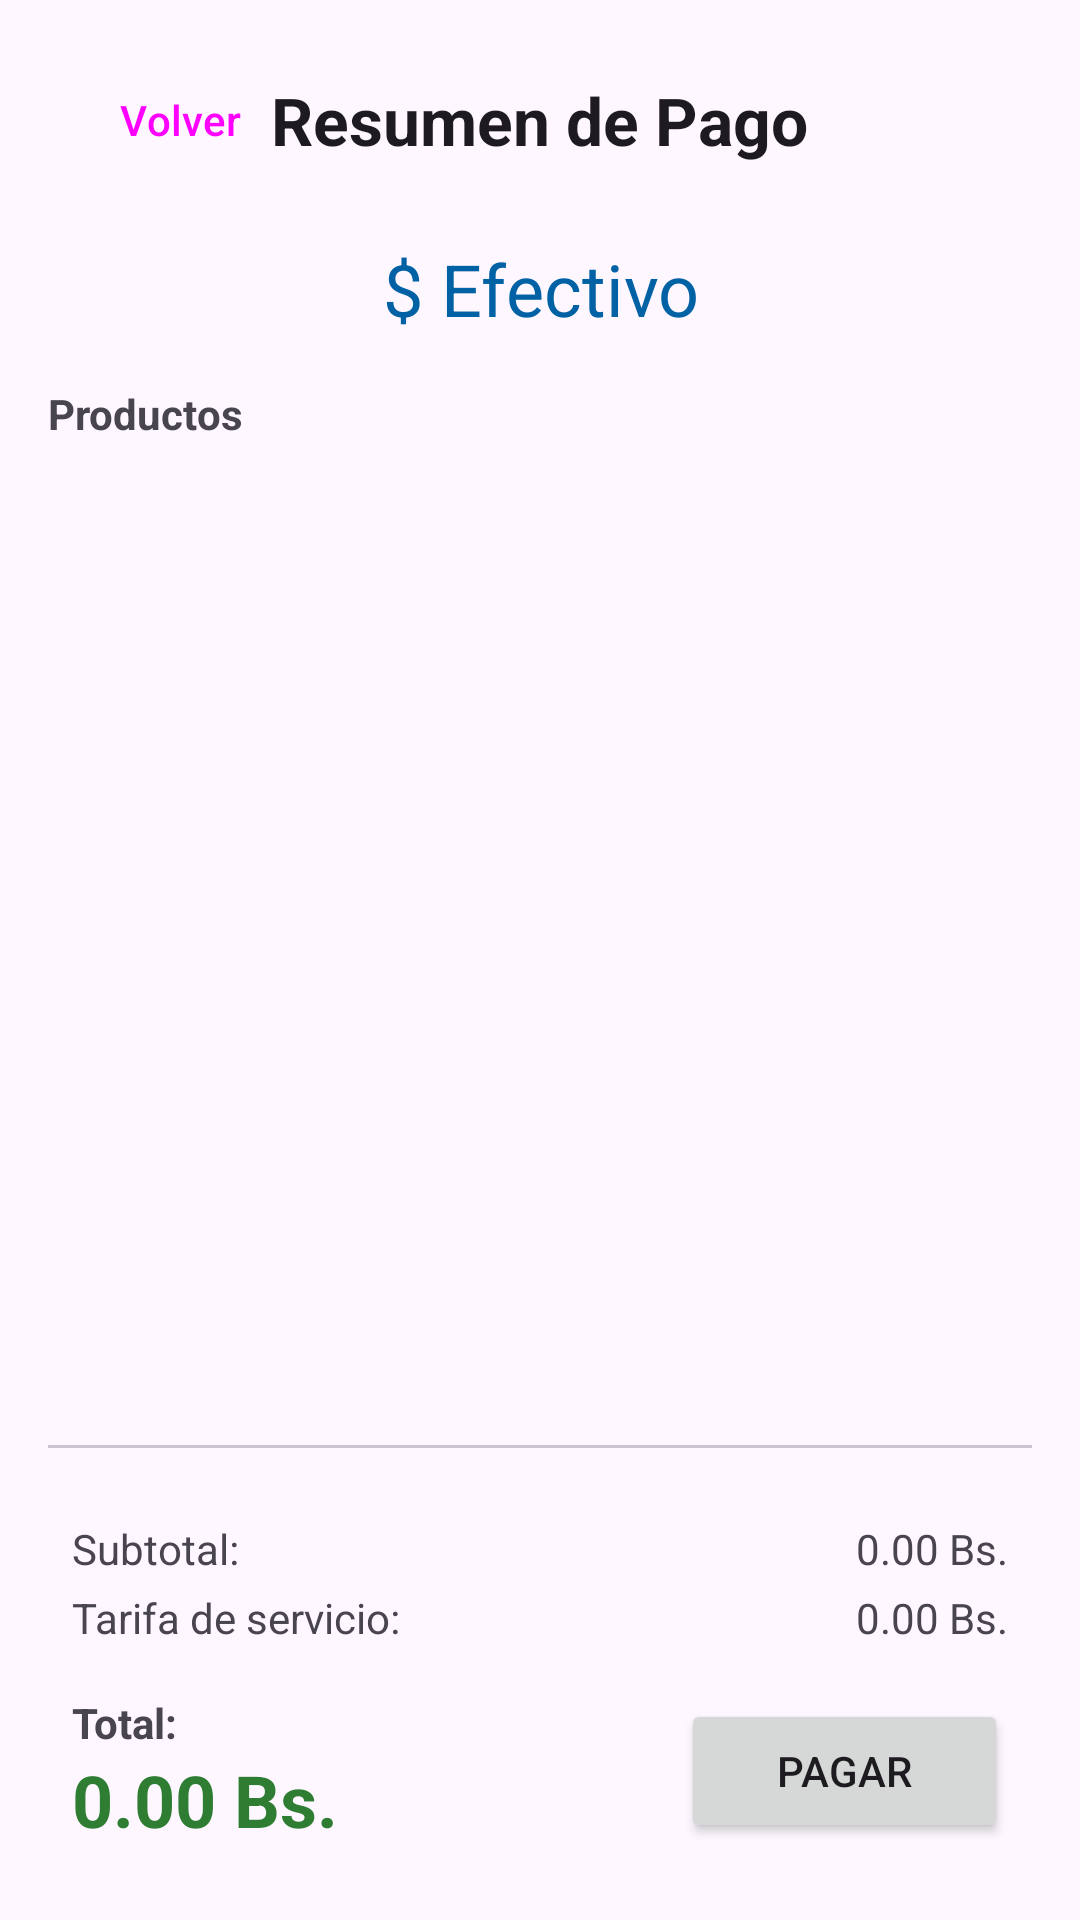

Android layout source for this screen:
<!-- AndroidManifest.xml: application theme Theme.LabInventario -->
<!-- res/layout/activity_pago.xml -->
<?xml version="1.0" encoding="utf-8"?>
<LinearLayout xmlns:android="http://schemas.android.com/apk/res/android"
    xmlns:app="http://schemas.android.com/apk/res-auto"
    xmlns:tools="http://schemas.android.com/tools"
    android:layout_width="match_parent"
    android:layout_height="match_parent"
    android:orientation="vertical"
    android:padding="16dp"
    tools:context=".PagoActivity">

    <RelativeLayout
        android:layout_width="match_parent"
        android:layout_height="wrap_content"
        android:layout_marginBottom="16dp">

        <Button
            android:id="@+id/btnVolverPago"
            style="@style/Widget.Material3.Button.TextButton"
            android:layout_width="wrap_content"
            android:layout_height="wrap_content"
            android:layout_alignParentStart="true"
            android:layout_centerVertical="true"
            android:text="Volver" />

        <TextView
            android:layout_width="wrap_content"
            android:layout_height="wrap_content"
            android:layout_centerInParent="true"
            android:text="Resumen de Pago"
            android:textAppearance="?attr/textAppearanceTitleLarge"
            android:textStyle="bold" />
    </RelativeLayout>

    <TextView
        android:layout_width="match_parent"
        android:layout_height="wrap_content"
        android:text="$ Efectivo"
        android:textAlignment="center"
        android:textAppearance="?attr/textAppearanceHeadlineSmall"
        android:textColor="?attr/colorPrimary"
        android:layout_marginBottom="16dp" />

    <TextView
        android:layout_width="match_parent"
        android:layout_height="wrap_content"
        android:text="Productos"
        android:textStyle="bold"
        android:layout_marginBottom="8dp"/>

    <androidx.recyclerview.widget.RecyclerView
        android:id="@+id/rvProductosPago"
        android:layout_width="match_parent"
        android:layout_height="0dp"
        android:layout_weight="1"
        tools:listitem="@layout/item_pago_producto" />

    <com.google.android.material.divider.MaterialDivider
        android:layout_width="match_parent"
        android:layout_height="wrap_content"
        android:layout_marginVertical="16dp"/>

    <LinearLayout
        android:layout_width="match_parent"
        android:layout_height="wrap_content"
        android:orientation="vertical"
        android:padding="8dp">

        <LinearLayout
            android:layout_width="match_parent"
            android:layout_height="wrap_content"
            android:orientation="horizontal">
            <TextView
                android:layout_width="0dp"
                android:layout_height="wrap_content"
                android:layout_weight="1"
                android:text="Subtotal:"/>
            <TextView
                android:id="@+id/tvSubtotalPago"
                android:layout_width="wrap_content"
                android:layout_height="wrap_content"
                android:text="0.00 Bs."/>
        </LinearLayout>

        <LinearLayout
            android:layout_width="match_parent"
            android:layout_height="wrap_content"
            android:layout_marginTop="4dp"
            android:orientation="horizontal">
            <TextView
                android:layout_width="0dp"
                android:layout_height="wrap_content"
                android:layout_weight="1"
                android:text="Tarifa de servicio:"/>
            <TextView
                android:id="@+id/tvTarifaPago"
                android:layout_width="wrap_content"
                android:layout_height="wrap_content"
                android:text="0.00 Bs."/>
        </LinearLayout>

        <RelativeLayout
            android:layout_width="match_parent"
            android:layout_height="wrap_content"
            android:layout_marginTop="16dp">

            <LinearLayout
                android:layout_width="wrap_content"
                android:layout_height="wrap_content"
                android:layout_alignParentStart="true"
                android:orientation="vertical">
                <TextView
                    android:layout_width="wrap_content"
                    android:layout_height="wrap_content"
                    android:text="Total:"
                    android:textStyle="bold"/>
                <TextView
                    android:id="@+id/tvTotalPago"
                    android:layout_width="wrap_content"
                    android:layout_height="wrap_content"
                    android:text="0.00 Bs."
                    android:textAppearance="?attr/textAppearanceHeadlineSmall"
                    android:textColor="@color/price_green"
                    android:textStyle="bold"/>
            </LinearLayout>

            <Button
                android:id="@+id/btnConfirmarPago"
                android:layout_width="wrap_content"
                android:layout_height="wrap_content"
                android:layout_alignParentEnd="true"
                android:layout_centerVertical="true"
                android:text="Pagar"
                android:paddingHorizontal="32dp" />
        </RelativeLayout>
    </LinearLayout>

</LinearLayout>
<!-- res/layout/item_pago_producto.xml (included above) -->
<?xml version="1.0" encoding="utf-8"?>
<LinearLayout xmlns:android="http://schemas.android.com/apk/res/android"
    android:layout_width="match_parent"
    android:layout_height="wrap_content"
    android:orientation="horizontal"
    android:paddingVertical="4dp">

    <TextView
        android:id="@+id/tvNombrePago"
        android:layout_width="0dp"
        android:layout_height="wrap_content"
        android:layout_weight="1"
        android:text="Producto"
        android:textAppearance="?attr/textAppearanceBodyMedium" />

    <TextView
        android:id="@+id/tvCantidadPago"
        android:layout_width="wrap_content"
        android:layout_height="wrap_content"
        android:layout_marginHorizontal="16dp"
        android:text="x1"
        android:textAppearance="?attr/textAppearanceBodyMedium" />

    <TextView
        android:id="@+id/tvPrecioPago"
        android:layout_width="wrap_content"
        android:layout_height="wrap_content"
        android:text="0.00 Bs."
        android:textAppearance="?attr/textAppearanceBodyMedium"
        android:textStyle="bold" />
</LinearLayout>
<!-- resources referenced by this layout -->
<resources>
  <color name="price_green">#2E7D32</color>
  <style name="Theme.LabInventario" parent="Base.Theme.LabInventario" />
  <style name="Base.Theme.LabInventario" parent="Theme.Material3.DayNight.NoActionBar">
          
          <item name="colorPrimary">@color/md_theme_light_primary</item>
          <item name="colorOnPrimary">@color/md_theme_light_onPrimary</item>
          <item name="colorPrimaryContainer">@color/md_theme_light_primaryContainer</item>
          <item name="colorOnPrimaryContainer">@color/md_theme_light_onPrimaryContainer</item>
  
          
          <item name="colorSecondary">@color/md_theme_light_secondary</item>
          <item name="colorOnSecondary">@color/md_theme_light_onSecondary</item>
          <item name="colorSecondaryContainer">@color/md_theme_light_secondaryContainer</item>
          <item name="colorOnSecondaryContainer">@color/md_theme_light_onSecondaryContainer</item>
  
          
          <item name="colorSurface">@color/md_theme_light_surface</item>
          <item name="colorOnSurface">@color/md_theme_light_onSurface</item>
          <item name="colorSurfaceVariant">@color/md_theme_light_surfaceVariant</item>
          <item name="colorOnSurfaceVariant">@color/md_theme_light_onSurfaceVariant</item>
  
          
          <item name="android:statusBarColor">?attr/colorPrimary</item>
      </style>
  <color name="md_theme_light_primary">#0061A4</color>
  <color name="md_theme_light_onPrimary">#FFFFFF</color>
  <color name="md_theme_light_primaryContainer">#D1E4FF</color>
  <color name="md_theme_light_onPrimaryContainer">#001D36</color>
  <color name="md_theme_light_secondary">#535F70</color>
  <color name="md_theme_light_onSecondary">#FFFFFF</color>
  <color name="md_theme_light_secondaryContainer">#D7E3F7</color>
  <color name="md_theme_light_onSecondaryContainer">#101C2B</color>
  <color name="md_theme_light_surface">#FDFCFF</color>
  <color name="md_theme_light_onSurface">#1A1C1E</color>
  <color name="md_theme_light_surfaceVariant">#E0E2EC</color>
  <color name="md_theme_light_onSurfaceVariant">#44474E</color>
</resources>
